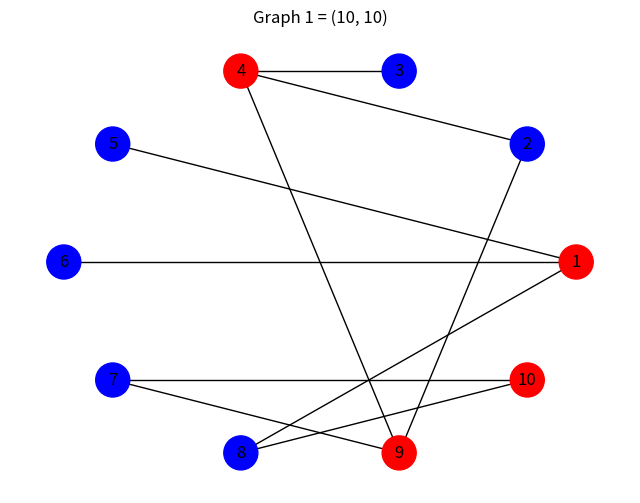
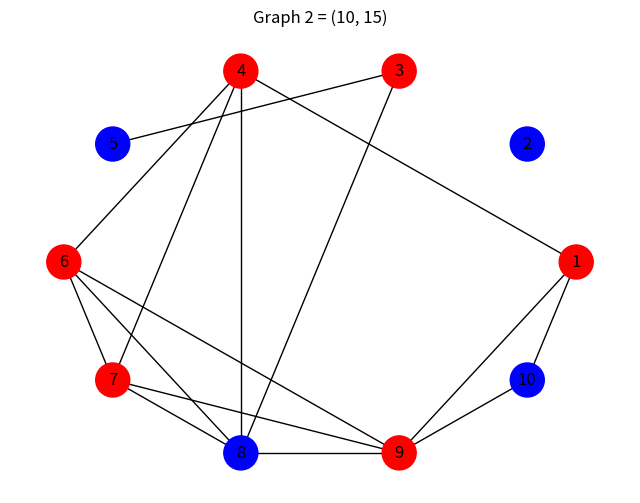
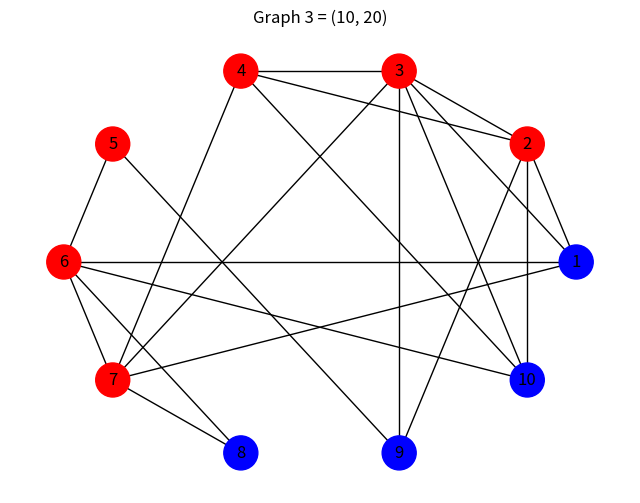
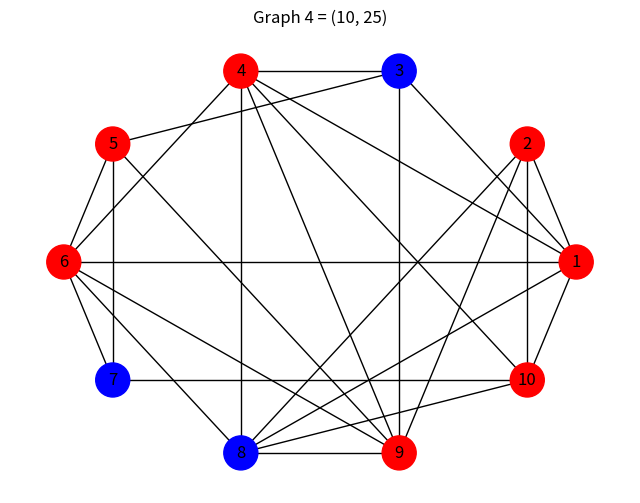
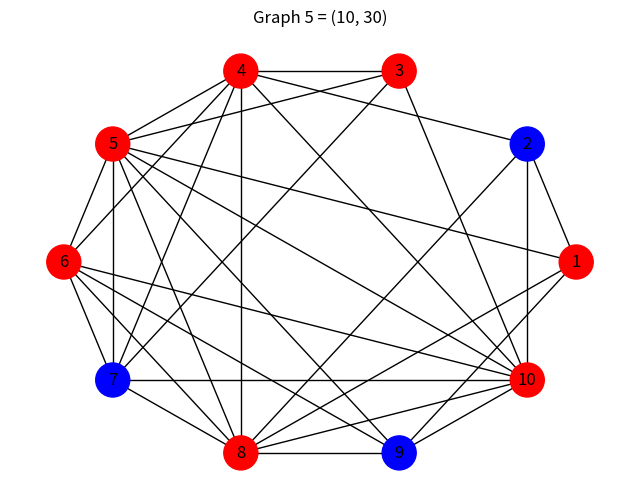
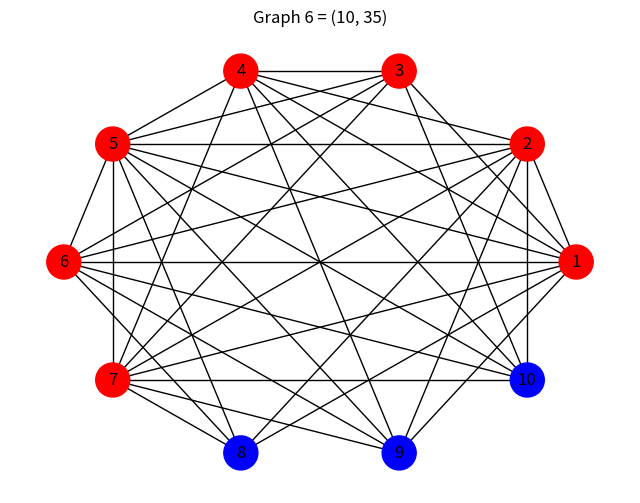
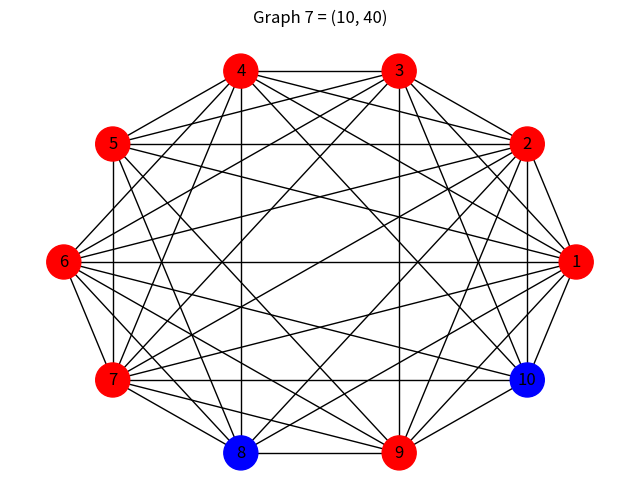
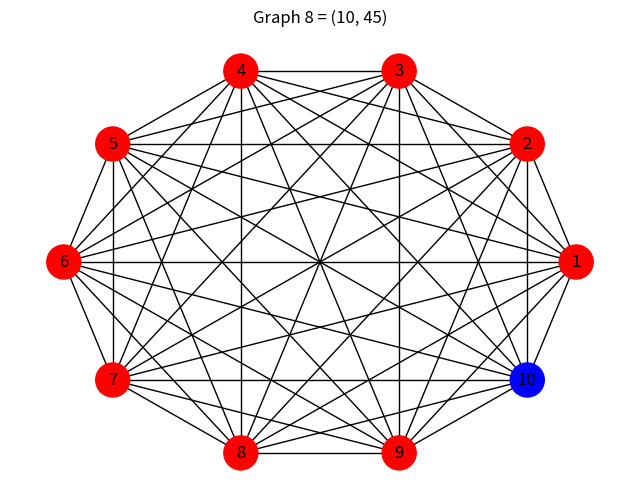

Generate these figures, in order, with matplotlib:
import matplotlib.pyplot as plt
import networkx as nx
import random
import time
import os
import csv

def subsets(index,subset,vertices,powerset):
    if index >= len(vertices):
        powerset.append(subset.copy())
        return 

    subset.append(vertices[index])
    subsets(index+1,subset,vertices,powerset)
    subset.pop()
    subsets(index+1,subset,vertices,powerset)

def isvc(g,subset):
    for u,v in g.edges():
        if u not in subset and v not in subset:
            return False
    return True

def min_vc(g,vertices,powerset):
    min = len(vertices)
    vc = vertices
    for subset in powerset:
        if isvc(g,subset) and min > len(subset):
            min = len(subset)
            vc = subset
    return vc


def generate_edges(n, m):
    if m < n-1:
        raise ValueError('edges cant be less than n-1')
    if m> n*(n-1)//2:
        raise ValueError("edges cant be more than n*(n-1)/2.")
    
    edges = set()
    while len(edges) < m:
        u = random.randint(1, n)
        v = random.randint(1, n)
        if u == v:
            continue
        edge = tuple(sorted((u, v)))
        edges.add(edge)
    return list(edges)

def write_edges(n, m, edges,i):
    with open(f'Input/input{i}.txt', "w") as f:
        f.write(f"{n} {m}\n")
        for u, v in edges:
            f.write(f"{u} {v}\n")

def read_edges(i):
    edges = []
    with open(f'Input/input{i}.txt', "r") as f:
        lines = f.readlines()

    for line in lines[1:]:
        if not line:
            continue

        u, v = map(int, line.split())
        edges.append((u, v))
    return edges

def display(n, m, edges, i):
    G = nx.Graph()
    vertices = [i+1 for i in range(n)]
    G.add_nodes_from(vertices)
    G.add_edges_from(edges)

    st_time = time.perf_counter()

    powerset = []
    subsets(0,[],vertices,powerset)
    vc = min_vc(G,vertices,powerset)

    end_time = time.perf_counter()

    execution_time = (end_time-st_time)*1000

    with open('result.csv', 'a', newline='') as f:
        w = csv.writer(f)
        w.writerow([(n,m),vc,len(vc),execution_time])


    color = []
    for v in vertices:
        if v in vc:
            color.append('red')
        else:
            color.append('blue')
    
    plt.figure(figsize=(8, 6))
    coordinates = nx.circular_layout(G)
    plt.title(f"Graph {i} = {n,m}")
    nx.draw(
        G,coordinates,
        with_labels=True,node_color=color, node_size=600,
    )
    plt.savefig(f'Visualize/graph{i}.png', dpi=300)
    # plt.show()

def main():

    os.makedirs('Input',exist_ok=True)
    os.makedirs('Visualize',exist_ok=True)

    with open('result.csv', 'w', newline ='') as f:
        w = csv.writer(f)
        w.writerow(['(Vertex,Edge)','Vertex Cover','Size','Execution Time'])

    n = 10
    i = 1
    for m in range(10,46,5):
        edges = generate_edges(n, m)
        write_edges(n, m, edges,i)
        edges = read_edges(i)
        display(n, m, edges, i)
        i += 1

if __name__ == '__main__':
    main()
